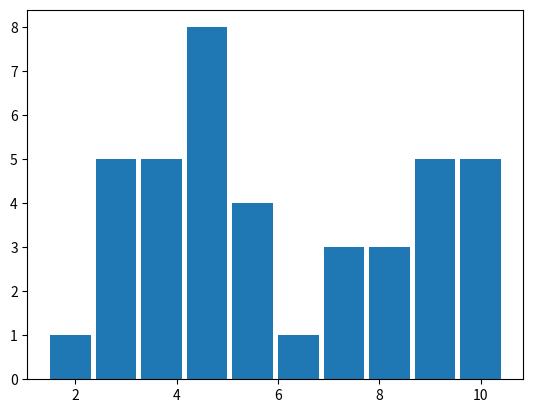

Generate this figure with matplotlib: (Note: this script raises an exception after producing the figure.)
#%% Histogramme
import math as m
import numpy as np
import matplotlib.pyplot as plt


def Histogramme(*args):# data, intervalle, p
    data = args[0]
    if len(args) == 3:
        intervalle = args[1]
        p = args[2]
    elif len(args) == 2:
        intervalle = args[1]
        p = 10
    else:
        intervalle = [min(data),max(data)]
        p = 10
    
    
    
    Histo = np.zeros(p)
    Mode = np.zeros(p)
    imin = intervalle[0];imax = intervalle[1]
    taille = (imax-imin)/p
    
    
    
    for n in range(p):
        Mode[n] = imin+taille*(1+n)
    
    for valeur in data:
        for n in range(p):
            # print("valeur de n:",n)
            if valeur <= Mode[n]:
                Histo[n] += 1
                break
            #else:
                # print(valeur,"est supérieur à",taille*n)
    return Mode, Histo

N = [9, 10, 4, 2, 2, 4, 1, 4, 7, 4, 3, 3, 2, 2, 4, 4, 9, 8, 5, 6, 3, 3, 2, 10, 10, 9, 5, 5, 5, 8, 4, 7, 10, 9, 8, 9, 4, 7, 3, 10]
N2 = [1,2,3,4,5]
intervaller = [1,5]


Mode, Histo = Histogramme(N)

plt.bar(Mode, Histo)
plt.figure()
plt.hist(10,Histo);plt.title("PLT")

#%%

Fichier_de_donnee = open('Echantillons.txt','r')
data_du_fichier = Fichier_de_donnee.readlines()
X = [float(element) for element in data_du_fichier]
Fichier_de_donnee.close()

Mode, Histo = Histogramme(X)

plt.bar(Mode, Histo)
plt.figure()
plt.hist(X);plt.title("PLT")
